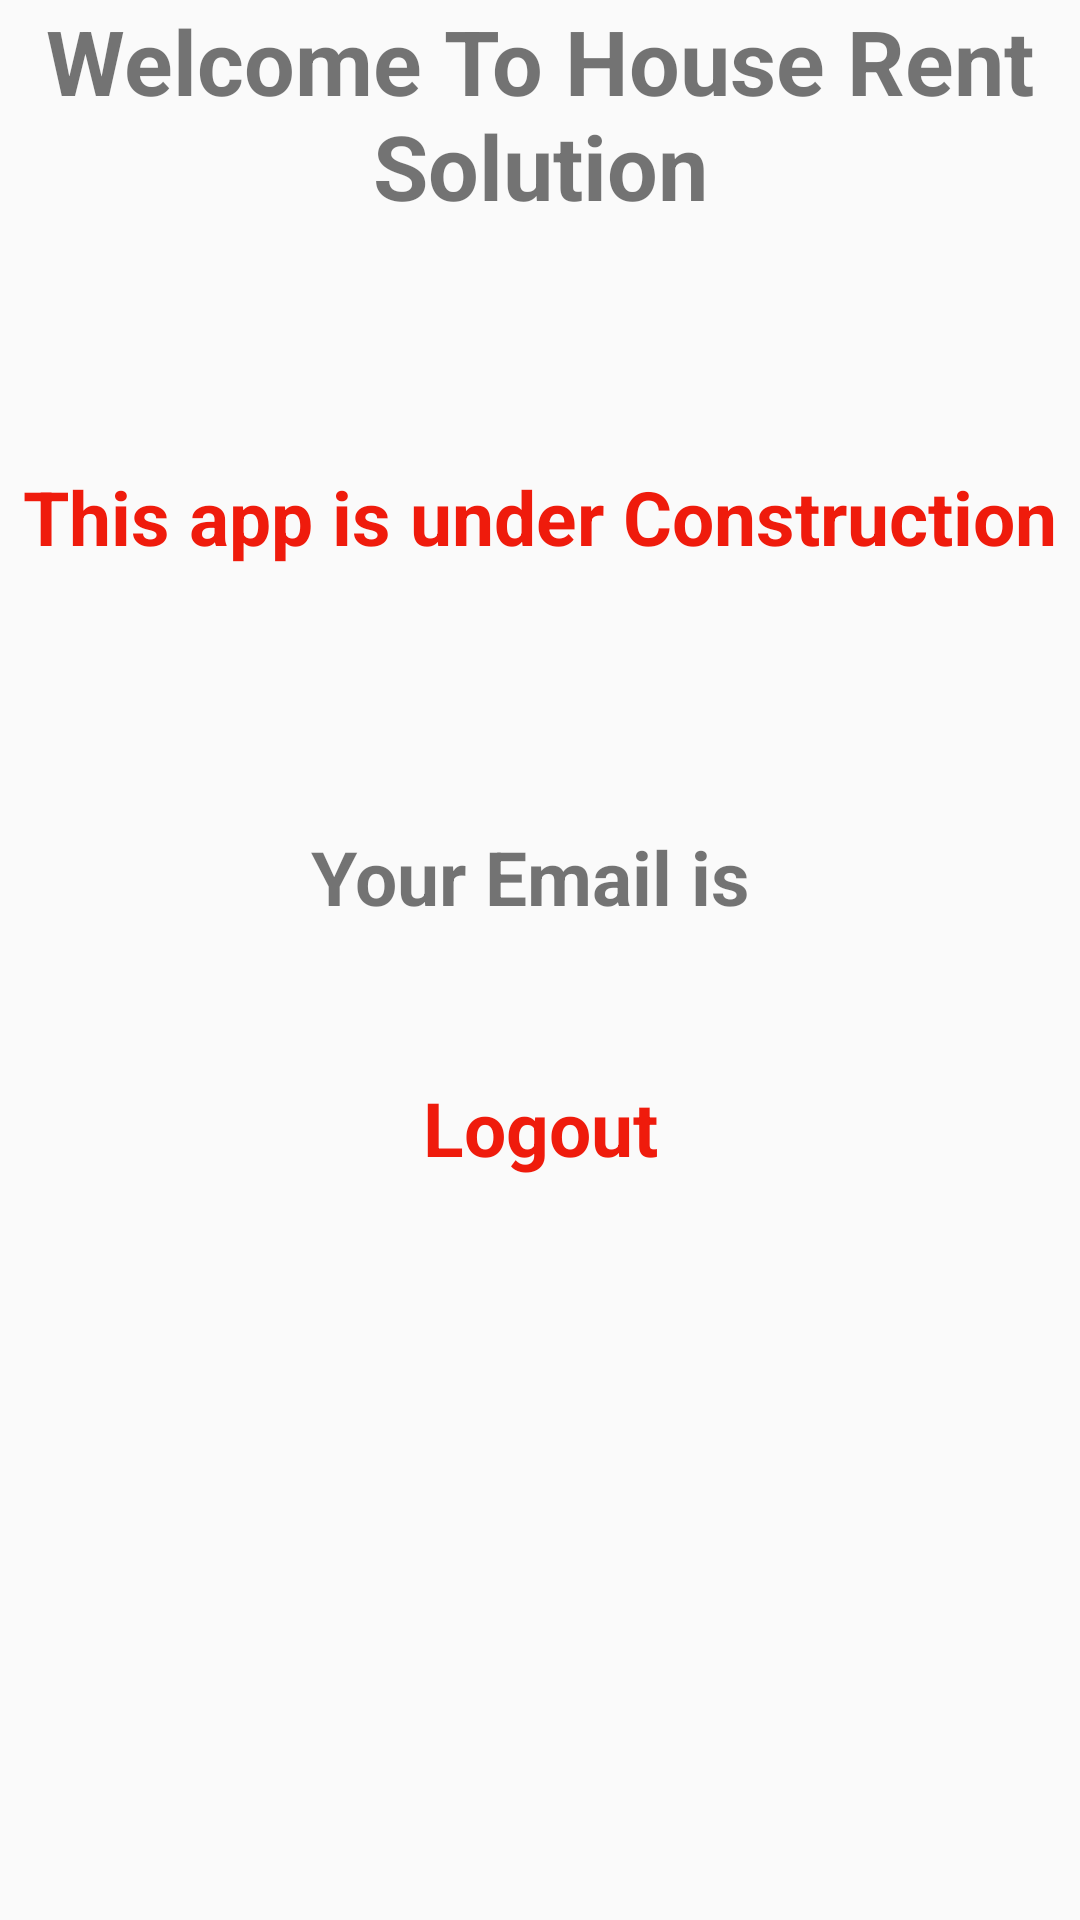

Reconstruct the res/layout file that produces this screen, plus the resources it refers to.
<!-- AndroidManifest.xml: application theme Theme.AppCompat.Light.DarkActionBar -->
<!-- res/layout/activity_welcome.xml -->
<?xml version="1.0" encoding="utf-8"?>
<androidx.constraintlayout.widget.ConstraintLayout xmlns:android="http://schemas.android.com/apk/res/android"
    xmlns:app="http://schemas.android.com/apk/res-auto"
    xmlns:tools="http://schemas.android.com/tools"
    android:layout_width="match_parent"
    android:layout_height="match_parent"
    android:layout_gravity="center_horizontal"
    tools:context=".WelcomeActivity">

    <TextView
        android:id="@+id/welcome"
        android:layout_width="wrap_content"
        android:layout_height="wrap_content"
        android:text="Welcome To House Rent Solution"
        android:textSize="30sp"
        android:textStyle="bold"
        android:gravity="center"
        app:layout_constraintStart_toStartOf="parent"
        app:layout_constraintEnd_toEndOf="parent"
        app:layout_constraintTop_toTopOf="parent"/>

    <TextView
        android:id="@+id/userEmail"
        android:layout_width="wrap_content"
        android:layout_height="wrap_content"
        android:textSize="25sp"
        android:layout_marginTop="200dp"
        android:text="Your Email is "
        android:textStyle="bold"
        app:layout_constraintTop_toBottomOf="@+id/welcome"
        app:layout_constraintStart_toStartOf="parent"
        app:layout_constraintEnd_toEndOf="parent"/>

    <TextView
        android:id="@+id/usermessage"
        android:layout_width="wrap_content"
        android:layout_height="wrap_content"
        android:textSize="25sp"
        android:textStyle="bold"
        android:layout_marginTop="80dp"
        android:textColor="@color/rad"
        android:text="This app is under Construction"
        app:layout_constraintTop_toBottomOf="@+id/welcome"
        app:layout_constraintStart_toStartOf="parent"
        app:layout_constraintEnd_toEndOf="parent"/>

    <TextView
        android:id="@+id/Logout"
        android:layout_width="wrap_content"
        android:layout_height="wrap_content"
        android:textSize="25sp"
        android:textStyle="bold"
        android:layout_marginTop="170dp"
        android:textColor="@color/rad"
        android:text="Logout"
        app:layout_constraintTop_toBottomOf="@+id/usermessage"
        app:layout_constraintStart_toStartOf="parent"
        app:layout_constraintEnd_toEndOf="parent"/>

</androidx.constraintlayout.widget.ConstraintLayout>
<!-- resources referenced by this layout -->
<resources>
  <color name="rad">#EF1B0C</color>
</resources>
